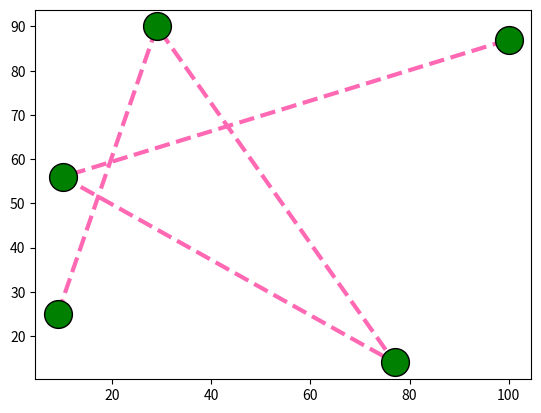

Write Python code to recreate this figure.
import sys
import numpy as np
import matplotlib.pyplot as plt 
xpoints =([9,29,77,10,100])
ypoints =([25,90,14,56,87])
plt.plot(xpoints,ypoints,marker ='o',ms=20,mec='black',mfc='green',ls='dashed',lw=3,color='hotpink');
plt.show()

# ms=markersize
# mfc=markerfacecolor
# mec=markeroutlinecolor
# ls=linesize
# lw=linewidth
# color=linecolor
